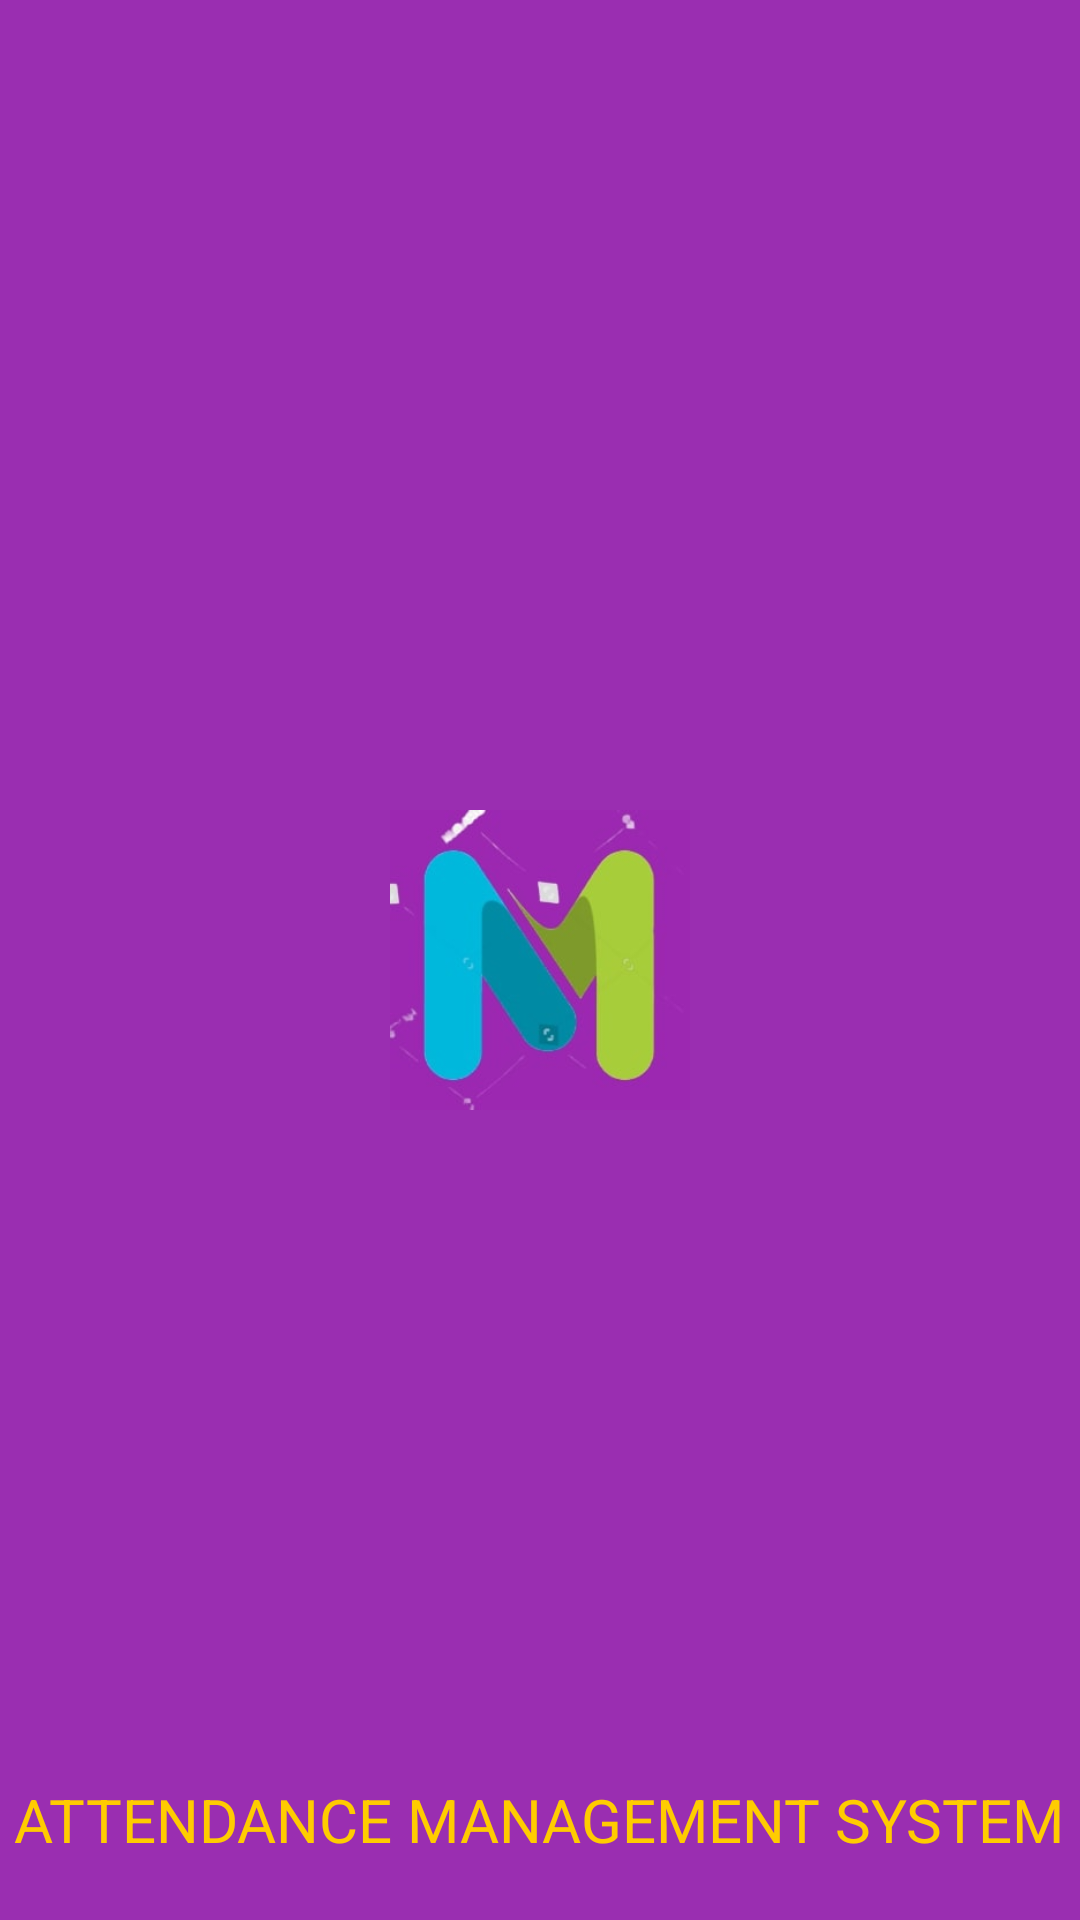

Layout XML and referenced resources for this Android screen:
<!-- AndroidManifest.xml: activity theme Theme.AppCompat.Light.NoActionBar -->
<!-- res/layout/activity_main.xml -->
<?xml version="1.0" encoding="utf-8"?>
<RelativeLayout
    xmlns:android="http://schemas.android.com/apk/res/android"
    xmlns:tools="http://schemas.android.com/tools"
    android:layout_width="match_parent"
    android:layout_height="match_parent"
    android:layout_centerVertical="true"
    android:background="@color/violet"
    android:theme="@style/upline1">

    <ImageView
        android:id="@+id/logo_id"
        android:layout_width="100dp"
        android:layout_height="100dp"
        android:src="@drawable/m1"
        tools:ignore="MissingConstraints"
        android:layout_centerInParent="true"/>

    <TextView
        android:id="@+id/textView5"
        android:layout_width="wrap_content"
        android:layout_height="wrap_content"
        android:text="ATTENDANCE MANAGEMENT SYSTEM"
        android:textColor="@color/yellow_orange"
        android:textSize="20dp"
        android:layout_marginBottom="20dp"
        android:layout_alignParentBottom="true"
        android:layout_centerHorizontal="true"
        tools:ignore="MissingConstraints"/>
</RelativeLayout>
<!-- resources referenced by this layout -->
<resources>
  <color name="violet">#9a2eb1</color>
  <color name="yellow_orange">#FFCC00</color>
  <!-- drawable m1: jpg bitmap (drawable, 7846 bytes) -->
  <style name="upline1">
          <item name="colorPrimaryDark">@color/violet</item>
      </style>
</resources>
